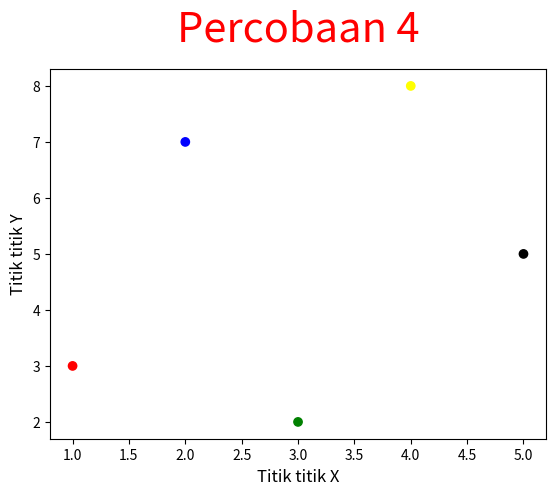

Reproduce this figure in Python.
import matplotlib.pyplot as plt

x = [1, 2, 3, 4, 5]
y = [3, 7, 2, 8, 5]
colors = ['red', 'blue', 'green', 'yellow', 'black']

plt.title('Percobaan 4', loc='center', pad=20, fontsize='30', color='red')
plt.xlabel('Titik titik X', fontsize=12)
plt.ylabel('Titik titik Y', fontsize=12)
plt.scatter(x, y, color=colors)  
plt.show()
